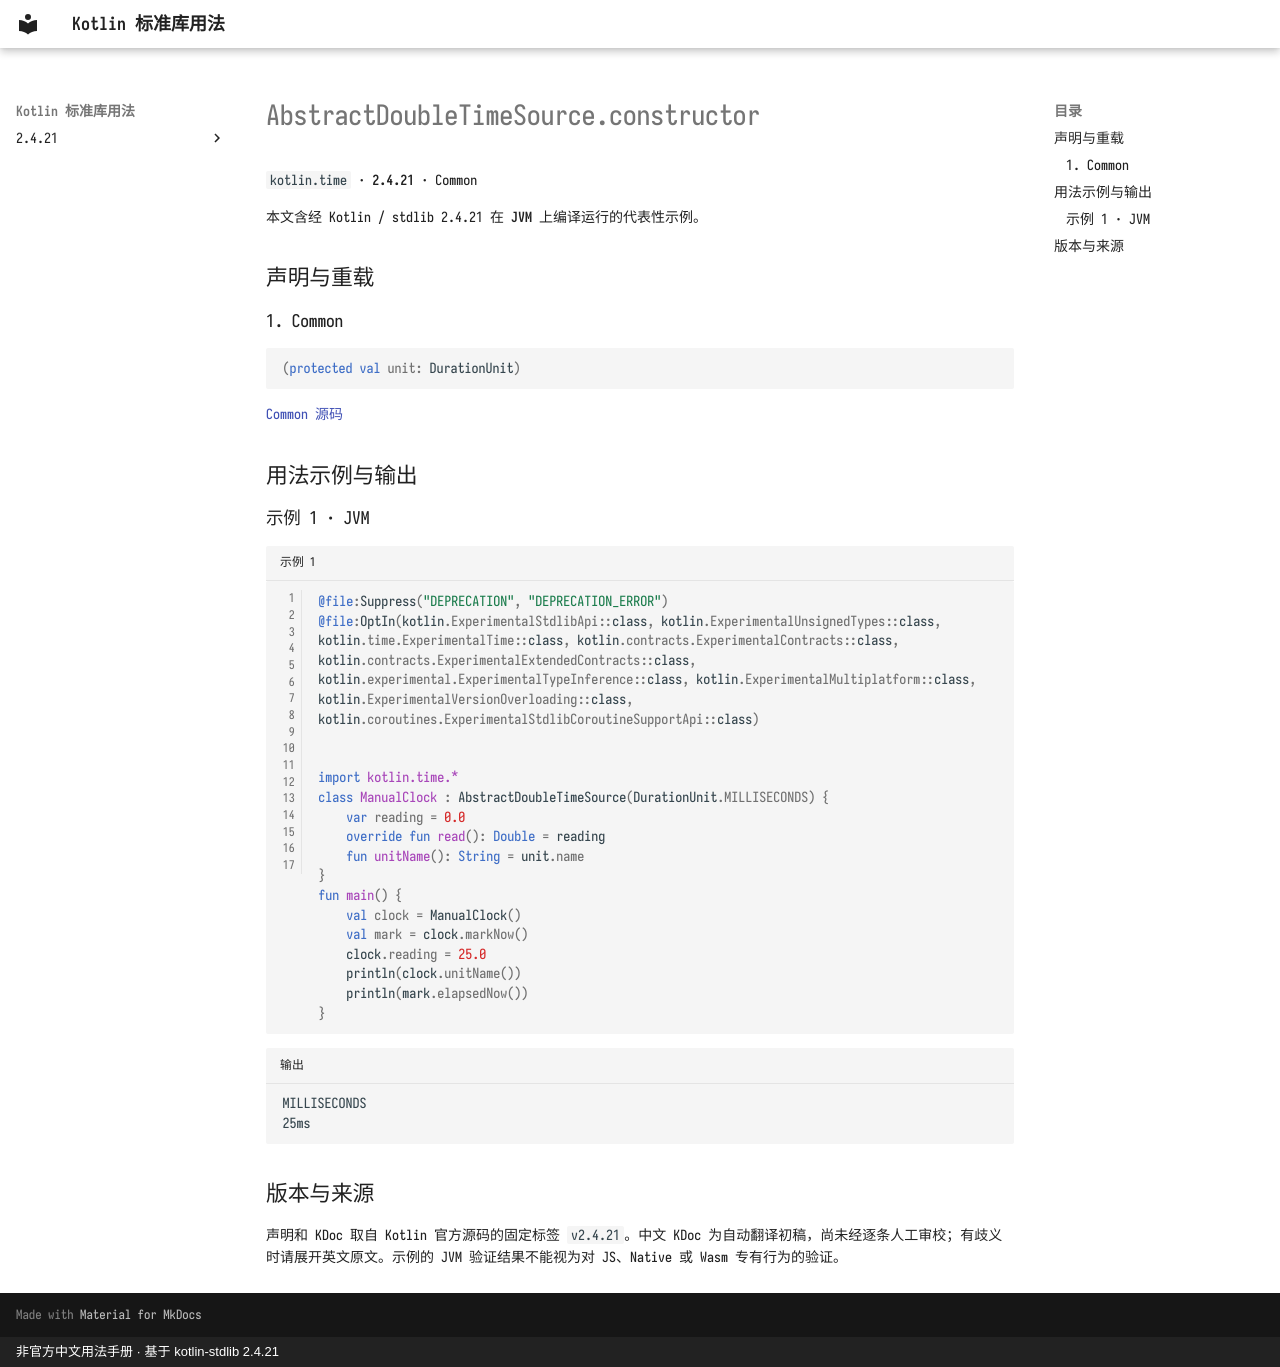

repository: oooooooko/kotlin-stdlib-docs · page: zh/api/kotlin.time/abstractdoubletimesource-constructor--d88bb401/index.html · generator: mkdocs · copyright: 非官方中文用法手册 · 基于 kotlin-stdlib 2.4.21

# AbstractDoubleTimeSource.constructor

`kotlin.time` · **2.4.21** · Common

本文含经 Kotlin / stdlib 2.4.21 在 **JVM** 上编译运行的代表性示例。

## 声明与重载

### 1. Common

```kotlin
(protected val unit: DurationUnit)
```

[Common 源码](https://github.com/JetBrains/kotlin/blob/v2.4.21/libraries/stdlib/src/kotlin/time/TimeSources.kt#L101)

## 用法示例与输出

### 示例 1 · JVM

```kotlin title="示例 1" linenums="1"
@file:Suppress("DEPRECATION", "DEPRECATION_ERROR")
@file:OptIn(kotlin.ExperimentalStdlibApi::class, kotlin.ExperimentalUnsignedTypes::class, kotlin.time.ExperimentalTime::class, kotlin.contracts.ExperimentalContracts::class, kotlin.contracts.ExperimentalExtendedContracts::class, kotlin.experimental.ExperimentalTypeInference::class, kotlin.ExperimentalMultiplatform::class, kotlin.ExperimentalVersionOverloading::class, kotlin.coroutines.ExperimentalStdlibCoroutineSupportApi::class)


import kotlin.time.*
class ManualClock : AbstractDoubleTimeSource(DurationUnit.MILLISECONDS) {
    var reading = 0.0
    override fun read(): Double = reading
    fun unitName(): String = unit.name
}
fun main() {
    val clock = ManualClock()
    val mark = clock.markNow()
    clock.reading = 25.0
    println(clock.unitName())
    println(mark.elapsedNow())
}
```

```text title="输出"
MILLISECONDS
25ms
```

## 版本与来源

声明和 KDoc 取自 Kotlin 官方源码的固定标签 `v2.4.21`。中文 KDoc 为自动翻译初稿，尚未经逐条人工审校；有歧义时请展开英文原文。示例的 JVM 验证结果不能视为对 JS、Native 或 Wasm 专有行为的验证。
